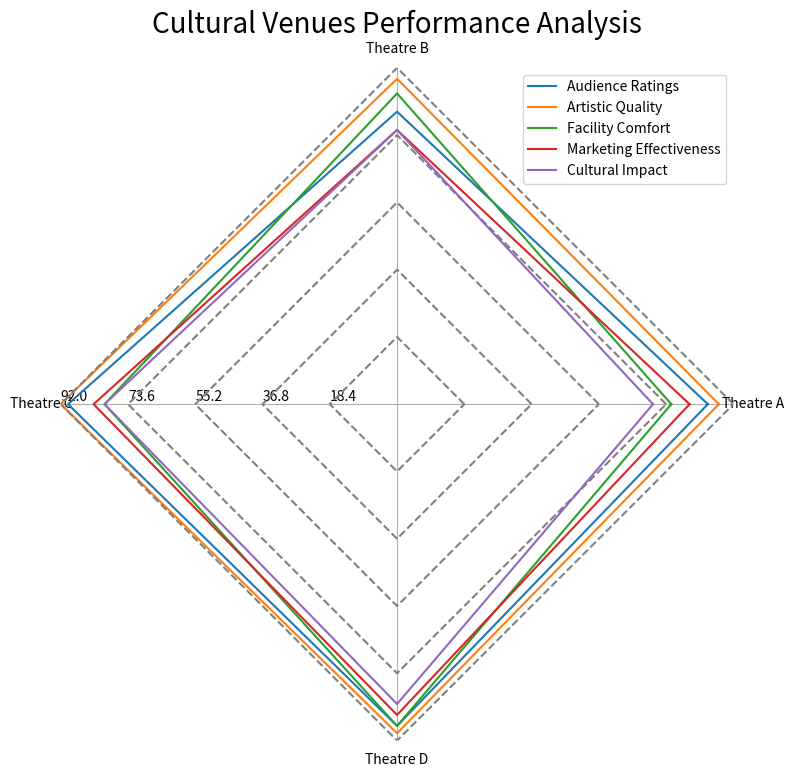

The script that saved this image: (Note: this script raises an exception after producing the figure.)
import numpy as np
import matplotlib.pyplot as plt

data_string = '''Aspect,Theatre A,Theatre B,Theatre C,Theatre D
Audience Ratings,85,80,90,88
Artistic Quality,88,89,92,90
Facility Comfort,75,85,80,88
Marketing Effectiveness,80,75,83,85
Cultural Impact,70,75,80,82'''

# Parse the data
data_lines = data_string.strip().split('\n')
data_labels = data_lines[0].split(',')[1:]
line_labels = [line.split(',')[0] for line in data_lines[1:]]
data = np.array([[int(num) for num in line.split(',')[1:]] for line in data_lines[1:]])

# Create a figure
fig = plt.figure(figsize=(8,8))

# Add a subplot with polar coordinates
ax = fig.add_subplot(111, polar=True)

# Calculate the angles for each axis
angles = np.linspace(0, 2 * np.pi, len(data_labels) + 1, endpoint=True)

# Plot data and gridlines
for i, row in enumerate(data):
    # Append the first value to the end of the row to close the loop
    values = np.append(row, row[0])
    ax.plot(angles, values, label=line_labels[i])

    # Create radius vector for gridlines
    radius = np.full_like(angles, (i+1) * np.max(data) / len(data))
    ax.plot(angles, radius, color='gray', ls='--')

# Remove circular gridlines and background
ax.yaxis.grid(False)
ax.spines['polar'].set_visible(False)

# Set the axis labels
ax.set_thetagrids(angles[:-1] * 180/np.pi, data_labels, wrap=True)

# Adjust the radial limits
ax.set_rlim(0, np.max(data))
max_value = np.amax(data)
step_size = max_value / len(data)
ax.set_rgrids([step_size * i for i in range(1, len(data) + 1)], labels=[f'{step_size * i:.1f}' for i in range(1, len(data) + 1)], angle=180)

# Set the legend labels
handles, labels = ax.get_legend_handles_labels()
ax.legend(handles, line_labels, loc="upper right")

# Set the title
plt.title('Cultural Venues Performance Analysis', size=20, color='black', style='italic')

# Save the figure
plt.tight_layout()
plt.savefig('/cpfs01/user/yehancheng/workspace/datasets/SimChartV2/demo/radar_polygon/png/157_2023122292141.png')

# Clear the current figure
plt.clf()
